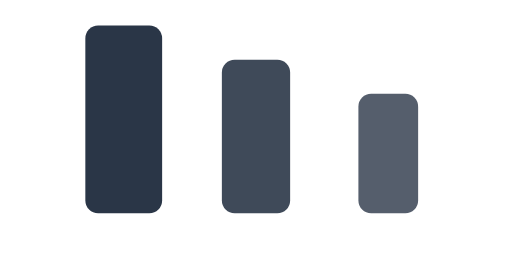
t = 0.00 s
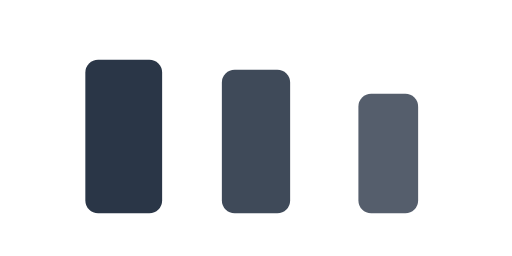
t = 0.23 s
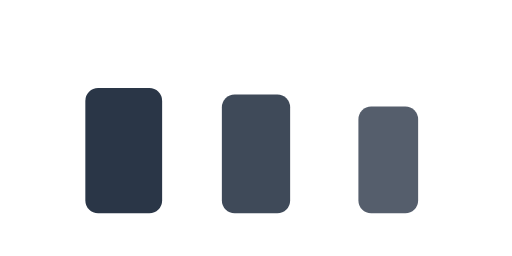
t = 0.41 s
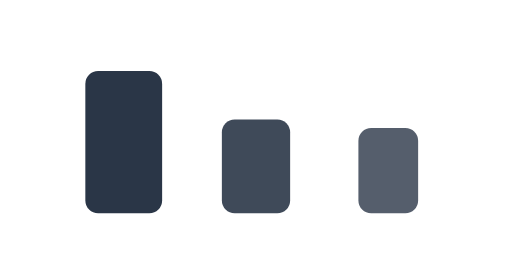
t = 0.60 s
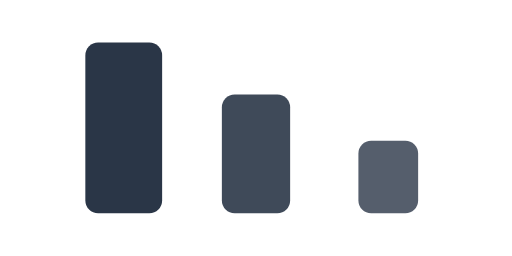
t = 0.79 s
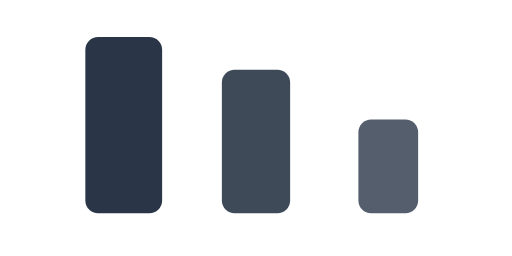
t = 0.98 s

The animated SVG that drew these frames (rendered in a browser with its animation timeline set to each time). Animation: 6 SMIL elements (animate=6); one cycle of 1.20 s, repeats indefinitely.

<?xml version="1.0" encoding="UTF-8"?>
<svg xmlns="http://www.w3.org/2000/svg" width="120" height="60" viewBox="0 0 120 60" role="img" aria-labelledby="title desc">
  <title id="title">Loading</title>
  <desc id="desc">Three vertical bars animate up and down to indicate loading.</desc>
  
  <!-- Background (optional) -->
  <!-- <rect x="0" y="0" width="120" height="60" fill="none"/> -->

  <!-- Bar 1 (largest) -->
  <rect x="20" y="6" width="18" height="44" rx="3" fill="#2A3647">
    <animate attributeName="height" values="44;28;44" dur="0.9s" repeatCount="indefinite"/>
    <animate attributeName="y" values="6;22;6" dur="0.9s" repeatCount="indefinite"/>
  </rect>

  <!-- Bar 2 (medium) -->
  <rect x="52" y="14" width="16" height="36" rx="3" fill="#2A3647" opacity="0.9">
    <animate attributeName="height" values="36;22;36" dur="0.9s" begin="0.15s" repeatCount="indefinite"/>
    <animate attributeName="y" values="14;28;14" dur="0.9s" begin="0.15s" repeatCount="indefinite"/>
  </rect>

  <!-- Bar 3 (smallest) -->
  <rect x="84" y="22" width="14" height="28" rx="3" fill="#2A3647" opacity="0.8">
    <animate attributeName="height" values="28;16;28" dur="0.9s" begin="0.3s" repeatCount="indefinite"/>
    <animate attributeName="y" values="22;34;22" dur="0.9s" begin="0.3s" repeatCount="indefinite"/>
  </rect>
</svg>
